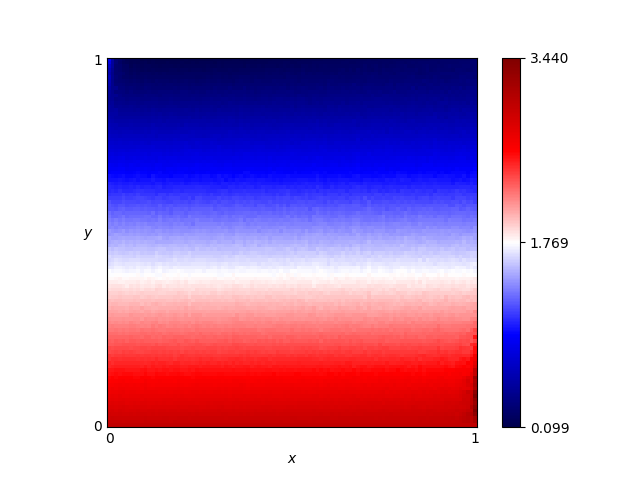

The data file committed next to this chart (first rows):
x, y, score
0.46, 0.76, 0.7408
0.54, 0.86, 0.458
0.16, 0.19, 2.415
0.61, 0.18, 2.469
0.82, 0.41, 1.786
0.72, 0.66, 1.032
0.63, 0.37, 1.904
0.41, 0.28, 2.162
0.16, 0.44, 1.679
0.8, 0.33, 1.999
0.84, 0.23, 2.326
0.25, 0.48, 1.556
0.62, 0.7, 0.9178
0.78, 0.28, 2.179
0.03, 0.68, 0.9708
0.57, 0.0, 3.0
0.69, 0.37, 1.908
0.46, 0.05, 2.849
0.65, 0.03, 2.915
0.56, 0.8, 0.6183
0.28, 0.44, 1.69
0.65, 0.0, 3.0
0.57, 0.1, 2.716
0.44, 0.29, 2.147
0.63, 0.49, 1.537
0.26, 0.03, 2.902
0.92, 0.27, 2.209
0.69, 0.35, 1.953
0.79, 0.78, 0.6944
0.3, 0.26, 2.221
0.98, 0.54, 1.388
0.25, 0.62, 1.161
0.55, 0.43, 1.718
0.19, 0.06, 2.805
0.14, 0.65, 1.068
0.09, 0.65, 1.05
0.92, 1.0, 0.23
0.51, 0.43, 1.696
0.36, 0.66, 1.029
0.33, 0.92, 0.3081
0.01, 0.93, 0.3998
0.25, 0.81, 0.5897
0.9, 0.46, 1.638
0.3, 0.12, 2.634
0.87, 0.59, 1.24
0.8, 0.75, 0.7722
0.93, 0.2, 2.419
0.34, 0.41, 1.797
0.05, 0.48, 1.556
0.9, 0.12, 2.688
0.59, 0.65, 1.038
0.72, 0.62, 1.166
0.29, 0.87, 0.4167
0.02, 0.72, 0.8406
0.8, 0.35, 1.975
0.09, 0.22, 2.342
0.05, 0.61, 1.169
0.49, 0.38, 1.858
0.62, 0.21, 2.377
0.79, 0.55, 1.368
... 10,141 more rows
